Labelled photos from "images", an image-classification folder in shabazpatel/wbc-classification. The possible labels are: eosinophil, lymphocyte, monocyte, neutrophil.

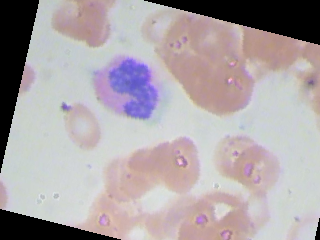
Label: neutrophil

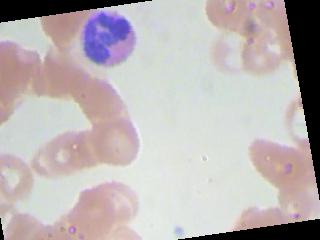
Label: eosinophil

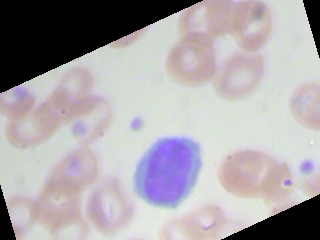
Label: lymphocyte

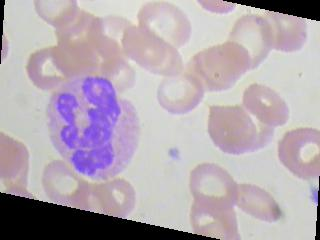
Label: neutrophil

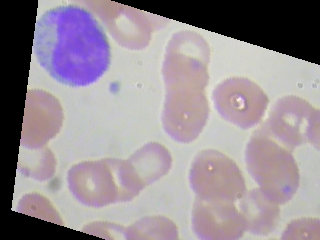
Label: lymphocyte

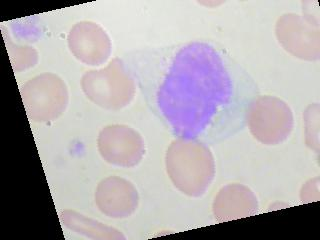
Label: monocyte
